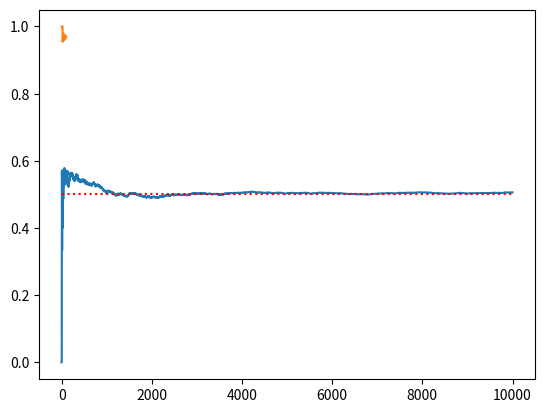

Write the Python code that produced this figure.
import numpy as np
import matplotlib.pyplot as plt

def jugar_canicas(canicas_ali = 10, canicas_sang = 10):
    canicas = dict({'ali':canicas_ali, 'sang':canicas_sang})
    mano = dict({'ali':0, 'sang':0})
    turno = np.random.choice(['ali','sang'])
    jugamos = True
    
    while jugamos == True:
        # se define jugador que no está en turno (el otro)
        otro = np.array_str(np.where(turno == 'ali', 'sang', 'ali'))
        
        # jugadores escogen sus canicas y la esconden en mano
        mano['ali'] = np.random.choice(np.arange(canicas['ali'])+1)
        mano['sang'] = np.random.choice(np.arange(canicas['sang'])+1)
        
        # el jugador de turno apuesta par o impar (par 0, impar 1)
        apuesta = np.random.choice(np.arange(2))

        # jugadores muestran canicas
        if (mano[otro] % 2) == apuesta:
            # jugador de turno adivina
            canicas[turno] += mano[turno]
            canicas[otro] -= mano[turno]
            if canicas[turno] >= 20:
                return(turno)
        else:
            # jugador de turno falla
            canicas[turno] -= mano[otro]
            canicas[otro] += mano[otro]
            if canicas[turno] <= 0:
                return(otro)
   
        # cambio de turno
        turno = np.array_str(np.where(turno == 'ali', 'sang', 'ali'))       

jugar_canicas()

# numero inicial de canicas
canicas_ali = 10
canicas_sang = 10

# inicializando variables
suma_ganados = 0
vec_ganados = []
n_juegos = 10000

# ciclo for para calculo y simulaciones
for i in np.arange(n_juegos):
    resultado = jugar_canicas(canicas_ali, canicas_sang)
    if resultado == 'ali':
        suma_ganados += 1
    vec_ganados.append(suma_ganados/(i+1))

# imprimir probabilidad final estimada
print(vec_ganados[-1])

# graficando simulacion
plt.plot(np.arange(n_juegos), vec_ganados)
plt.hlines(y=0.5, xmin=0, xmax=n_juegos, color='r', linestyle='dotted')
plt.show()

# En la seria Ali tenía 19 y Sang-Woo 1
# ¿Qué hubiese pasado? ¿Que probabilidad de ganar tenía realmente Ali?
canicas_ali = 19
canicas_sang = 1

# inicializando variables
suma_ganados = 0
vec_ganados = []
n_juegos = 100

# ciclo for para calculo y simulaciones
for i in np.arange(n_juegos):
    resultado = jugar_canicas(canicas_ali, canicas_sang)
    if resultado == 'ali':
        suma_ganados += 1
    vec_ganados.append(suma_ganados/(i+1))

# imprimir probabilidad final estimada
print(vec_ganados[-1])

# graficando simulacion
plt.plot(np.arange(n_juegos), vec_ganados)
plt.hlines(y=0.5, xmin=0, xmax=n_juegos, color='r', linestyle='dotted')
plt.show()